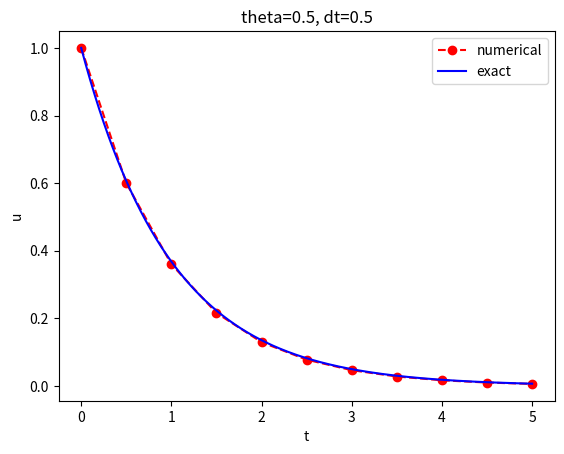

Source code (Python):
from __future__ import annotations

import matplotlib.pyplot as plt
import numpy as np


def solver(
    I: float, a: float, T: float, dt: float, theta: float
) -> tuple[np.ndarray, np.ndarray]:
    """Solve u'=-a*u, u(0)=I, for t in (0,T] with steps of dt."""
    Nt = int(T / dt)      # no of time intervals
    T = Nt * dt           # adjust T to fit time step dt
    u = np.zeros(Nt + 1)  # array of u[n] values
    t = np.linspace(0, T, Nt + 1)  # time mesh

    u[0] = I  # assign initial condition
    for n in range(Nt):
        u[n + 1] = (1 - (1 - theta) * a * dt) / (1 + theta * dt * a) * u[n]
    return u, t


def u_exact(t: float | np.ndarray, I: float, a: float) -> float | np.ndarray:
    return I * np.exp(-a * t)


def plot_numerical_and_exact(theta: float, I: float, a: float, T: float, dt: float):
    """Compare the numerical and exact solution in a plot."""
    u, t = solver(I, a, T, dt, theta)

    t_e = np.linspace(0, T, 1001)  # fine mesh for u_e
    u_e = u_exact(t_e, I, a)

    plt.plot(
        t,
        u,
        "r--o",  # red dashes w/circles
        t_e,
        u_e,
        "b-",
    )  # blue line for exact sol.
    plt.legend(["numerical", "exact"])
    plt.xlabel("t")
    plt.ylabel("u")
    plt.title(f"theta={theta:g}, dt={dt:g}")
    plt.savefig(f"plot_{theta}_{dt:g}.png")


def test_solver_three_steps():
    """Compare three steps with known manual computations."""
    theta, a, I, dt = 0.8, 2, 0.1, 0.8
    u_by_hand = np.array([I, 0.0298245614035, 0.00889504462912, 0.00265290804728])

    Nt = 3  # number of time steps
    u, _ = solver(I, a, Nt * dt, dt, theta)

    tol = 1e-12  # tolerance for comparing floats
    diff = np.abs(u - u_by_hand).max()
    success = diff < tol
    assert success

if __name__ == "__main__":
    plot_numerical_and_exact(0.5,1, 1, 5, 0.5)
